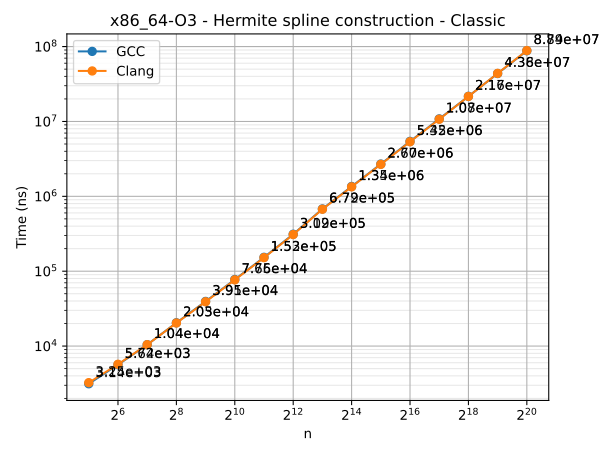

The data file committed next to this chart (first rows):
n	series	time
32	GCC	3138
64	GCC	5641
128	GCC	10446
256	GCC	20479
512	GCC	39505
1024	GCC	77515
2048	GCC	153367
4096	GCC	311762
8192	GCC	678781
16384	GCC	1353570
32768	GCC	2698822
65536	GCC	5418173
131072	GCC	10816703
262144	GCC	21653120
524288	GCC	43643318
1048576	GCC	87932058
32	Clang	3249
64	Clang	5715
128	Clang	10441
256	Clang	20334
512	Clang	39074
1024	Clang	76629
2048	Clang	151729
4096	Clang	308705
8192	Clang	672318
16384	Clang	1339149
32768	Clang	2672806
65536	Clang	5354776
131072	Clang	10700305
262144	Clang	21572829
524288	Clang	43831319
1048576	Clang	88386932
